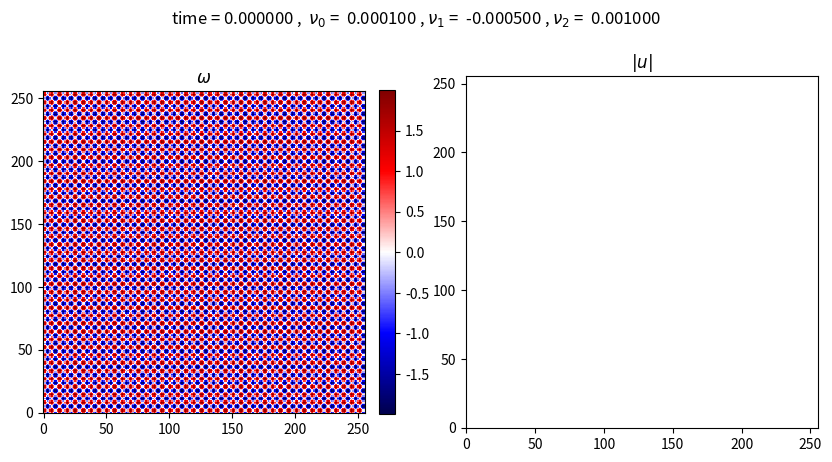

This chart was generated by the following Python code: (Note: this script raises an exception after producing the figure.)
import numpy as np
import matplotlib.pyplot as plt
from matplotlib import cm
from matplotlib.ticker import LinearLocator
import time
from matplotlib import animation

# Trying to do animations with figures (never used)

# Defining global variables to make them work also inside functions
global scale
global L
global N
global alpha
global end_time
global dt
global k_x_half
global k_y_half
global k_squared
global nu
# PCV variables
global nu_0
global nu_1
global nu_2
global k_min
global k_max

# Right hand side (using integrating factor so no -nu*k^2*omega_hat term
def rhs(omega_hat):
	u_x_hat = (1j*k_y_half*omega_hat)/k_squared
	u_y_hat = -1j*(k_x_half*omega_hat)/k_squared
	N_hat = -1j * (k_x_half * np.fft.rfft2(np.fft.irfft2(u_x_hat)*np.fft.irfft2(omega_hat))
		+k_y_half*np.fft.rfft2(np.fft.irfft2(u_y_hat)*np.fft.irfft2(omega_hat)))
	return N_hat

# Parameters
scale = 1
L = 2*np.pi/scale # this will translate in the lenght of the box in the inverse fourier
N=2**8
end_time = 1000
nu_0 = 1e-4
nu_1 = -nu_0*5
nu_2 = nu_0*10
k_min = 33
k_max = 40

time = 0
index = 0

xy=np.meshgrid(np.arange(0,N),np.arange(0,N))
x=xy[0]
y=xy[1]
kx = np.hstack([np.arange(0, N // 2), np.arange(-N // 2, 0)])
ky = np.arange(0, N // 2+1)
k = np.meshgrid(kx, ky)
k_x_half = k[0].T # the maximum is k_x=127, then it spans the negative values
k_y_half = k[1].T
xx,yy = np.meshgrid(np.arange(0,N),np.arange(0,N)) # for initial conditions

# Defining PCV
def pcv(k):
	return np.piecewise(k,[k<k_min, k_min <= k and k<=k_max, k>k_max], [nu_0, nu_1, nu_2])
pcv = np.vectorize(pcv)
k_module = np.sqrt(k_x_half**2 + k_y_half**2)

pcv = pcv(k_module)
nu_eff=np.real(np.mean((np.fft.ifft(pcv))))

k_squared = k_x_half**2 + k_y_half**2
k_squared[k_squared==0] = 1 # put this to avoid divisions by zero

# Initial conditions
omega = np.array(np.sin(xx) + np.cos(yy), dtype=float) # cos-sin initial conditions 
# omega = (np.random.rand(N,N)-0.5) # random initial conditions
omega_hat = np.fft.rfft2(omega)
omega_hat[np.logical_or(abs(k_x_half)>=1/2*np.max(abs(k_x_half)),abs(k_y_half)>=1/2*np.max(abs(k_y_half)))]=0
u_x = np.fft.irfft2(1j*k_y_half*omega_hat/k_squared)
u_y = np.fft.irfft2(-1j*k_x_half*omega_hat/k_squared)
u_max = np.sqrt(np.max(u_x ** 2 + u_y ** 2))


# plotting stuff
fig = plt.figure(figsize=(10,5))
ax1 = fig.add_subplot(121) #subplot(nrows, ncols, index)
ax2 = fig.add_subplot(122) #subplot(nrows, ncols, index)
ax1.set_title('$\omega$')
ax2.set_title('$|u|$')
plt.suptitle(r'time = %(time)f ,  $\nu_0$ =  %(nu_0)f , $\nu_1$ =  %(nu_1)f , $\nu_2$ =  %(nu_2)f  ' %{'time' : time, 'nu_0' : nu_0, 'nu_1' : nu_1, 'nu_2' : nu_2 }) # overall title
im1 = ax1.imshow(omega.T, interpolation="nearest", origin="lower", cmap="seismic" )
cb1 = plt.colorbar(im1,ax=ax1, fraction=0.046, pad=0.04)
ims = []
# Make it go
while time < 5:
	# to make close everything with ctrl+c
	# 2 order Runge Kutta
	# Aliasing, puts to zero the high modes (is this right?)
	omega_hat[np.logical_or(abs(k_x_half)>=2/3*np.max(abs(k_x_half)),abs(k_y_half)>=2/3*np.max(abs(k_y_half)))]=0
	
	dt=(L/N/u_max)/2
	# defining integrating factor
	k_matrix = -pcv * (k_x_half ** 2 + k_y_half ** 2)
	k_matrix = np.exp(k_matrix * dt / 2)  # to use in Runge-Kutta
	omega_hat_temp = k_matrix * (omega_hat + 0.5*dt *rhs(omega_hat))
	omega_hat = k_matrix*(k_matrix*omega_hat+dt*rhs(omega_hat_temp))
	# dirty fix to correct the instability due to mismatch between negative imaginary values and positive ones
	omega_hat = np.fft.rfft2(np.fft.irfft2(omega_hat))
	# Plotting
	if(index%10 == 0): # in this way the time step is updated only every 10 iterations, so changing this can cause stability problems
		omega = np.fft.irfft2(omega_hat)
		u_x = np.fft.irfft2(1j*k_y_half*omega_hat/k_squared)
		u_y = np.fft.irfft2(-1j*k_x_half*omega_hat/k_squared)
		u_plot = np.sqrt(u_x**2 + u_y**2)
		u_max = np.sqrt(np.max(u_x ** 2 + u_y ** 2))
		#im = []		
		im1 = ax1.imshow(omega.T, interpolation="nearest", origin="lower", cmap="seismic" )
		im2 = ax2.imshow(u_plot.T, interpolation="nearest", origin="lower", cmap="seismic" )
		quiver1 = ax1.quiver(x[::10, ::10], y[::10, ::10], u_x[::10, ::10].T, u_y[::10, ::10].T)
		quiver2 = ax2.quiver(x[::10, ::10], y[::10, ::10], u_x[::10, ::10].T, u_y[::10, ::10].T)
		
		ims.append([im1, im2, quiver1, quiver2])
	index = index +1
	time=time+dt
	
anim = animation.ArtistAnimation(fig, ims, interval=200, blit=True)

anim.save('animation2.mp4', fps=10, extra_args=['-vcodec', 'libx264'])                              
plt.show()
